3-way image classification set "data_освещённость" from GitHub (Vaibhavv526/Predicting-Illumination-from-Camera-Images); label vocabulary: bright, dark, normal.

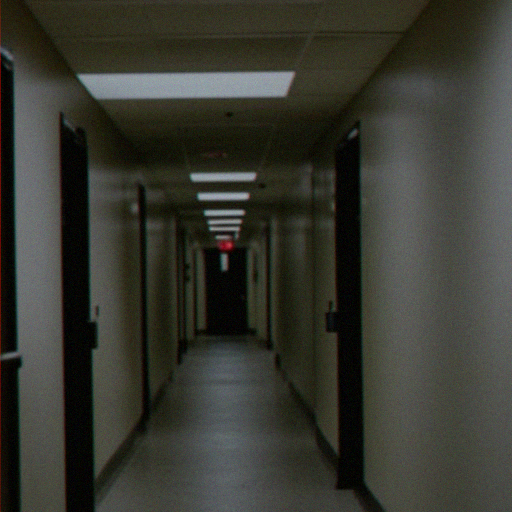
Label: dark

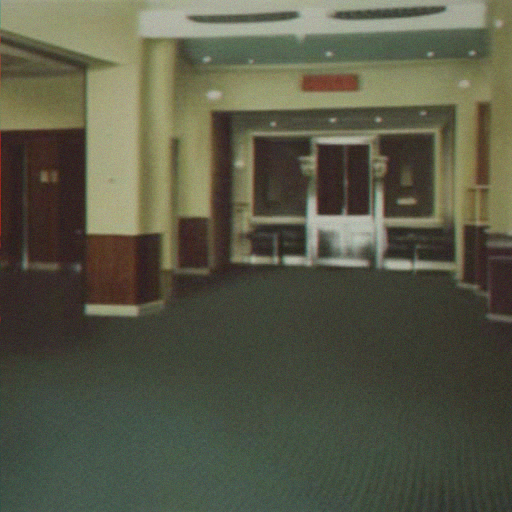
Label: bright

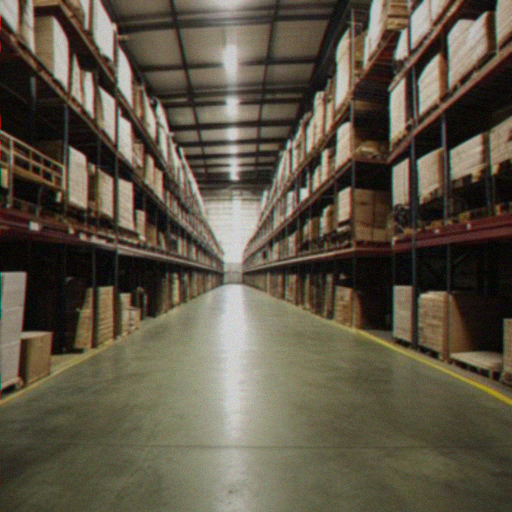
Label: normal

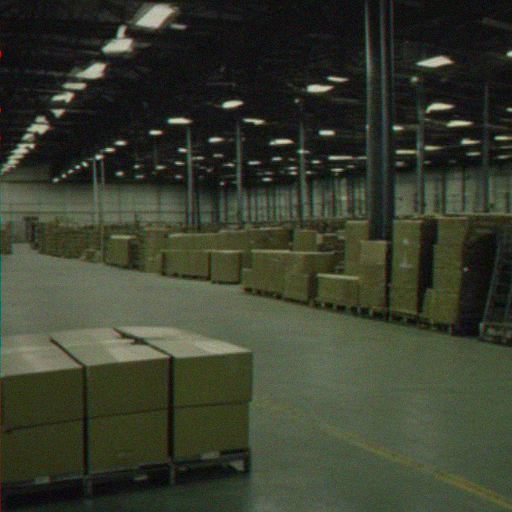
Label: dark

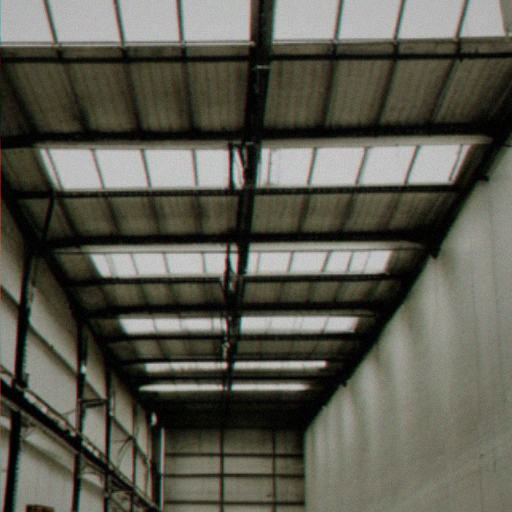
Label: normal

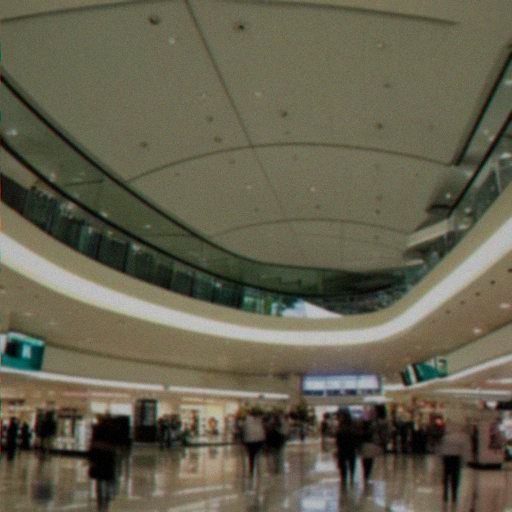
Label: bright
